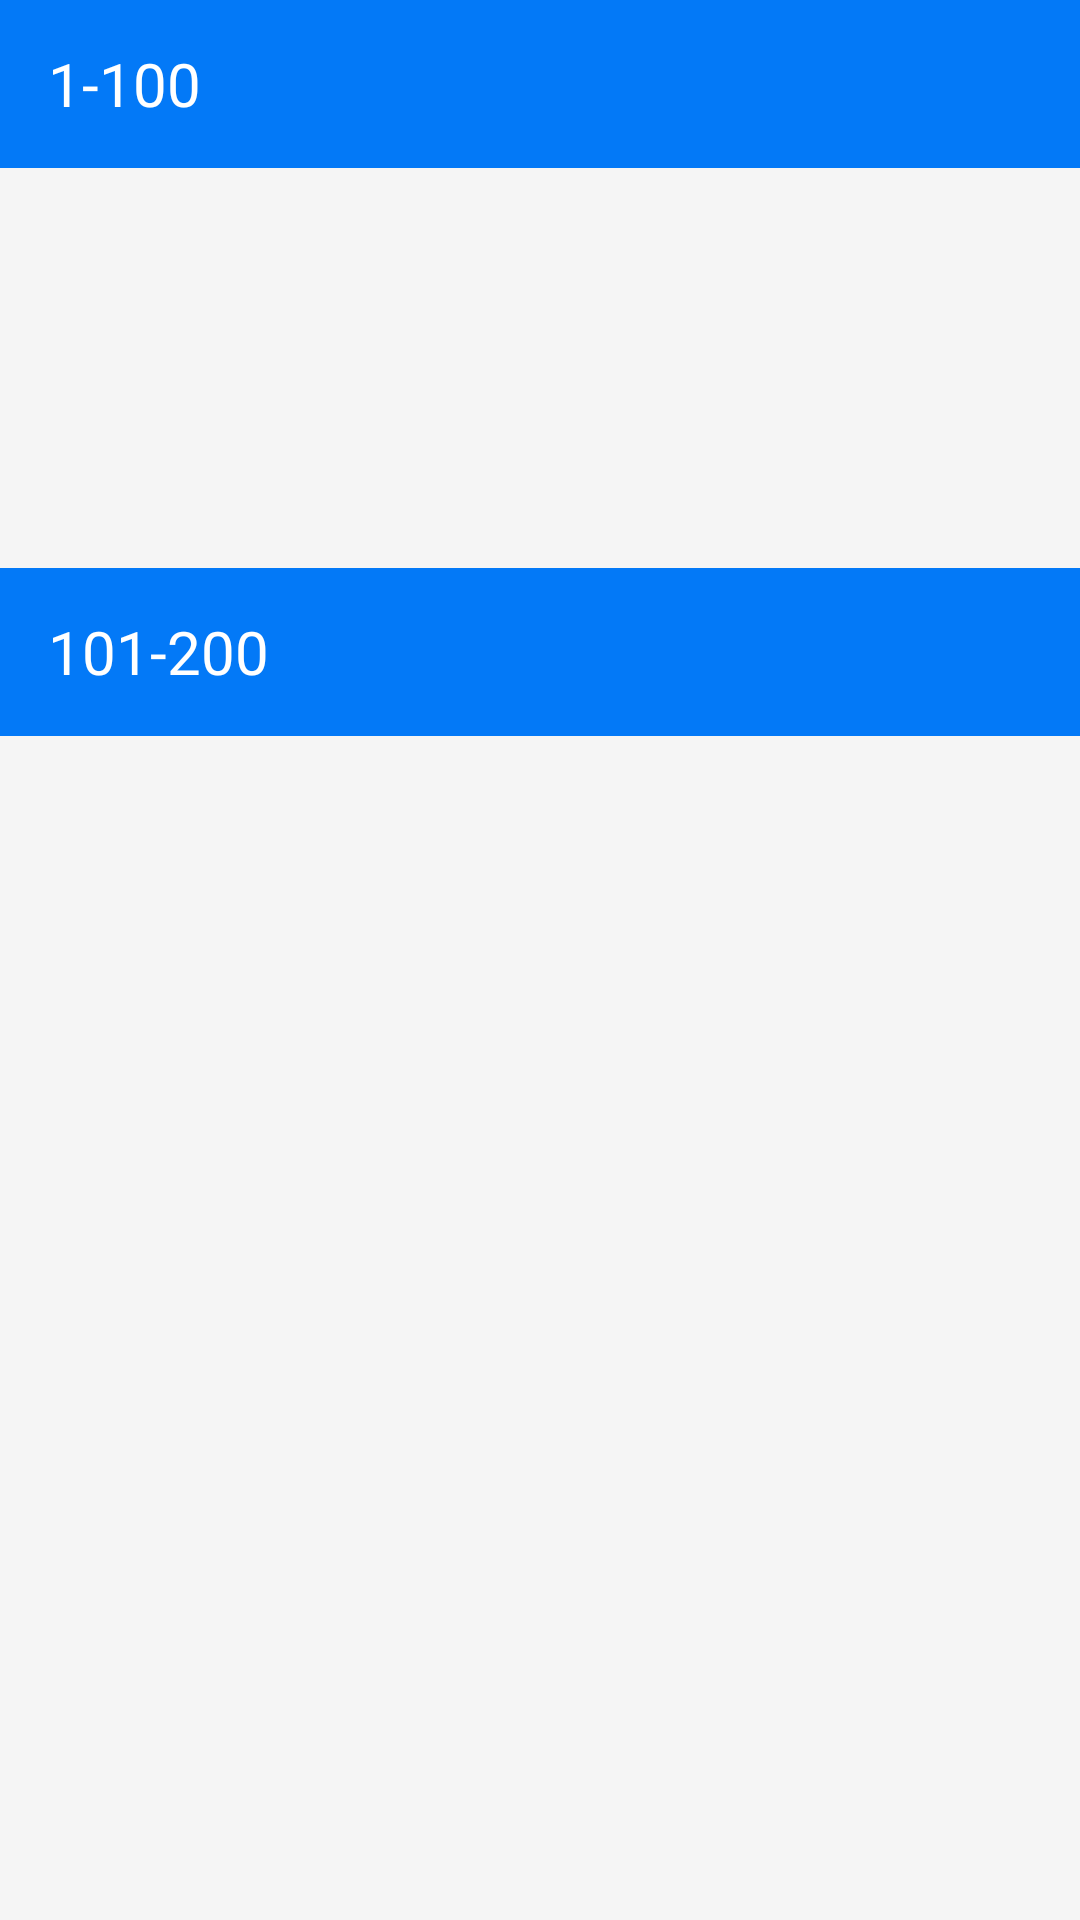

Reconstruct the res/layout file that produces this screen, plus the resources it refers to.
<!-- AndroidManifest.xml: application theme TemaKu -->
<!-- res/layout/layout_ranking_activity.xml -->
<?xml version="1.0" encoding="utf-8"?>
<LinearLayout xmlns:android="http://schemas.android.com/apk/res/android"
    xmlns:app="http://schemas.android.com/apk/res-auto"
    android:layout_width="match_parent"
    android:layout_height="match_parent"
    android:orientation="vertical">

    <android.support.v7.widget.Toolbar
        android:id="@+id/toolbar"
        android:layout_width="match_parent"
        android:layout_height="?attr/actionBarSize"
        android:background="?attr/colorPrimary"
        android:theme="@style/ThemeOverlay.AppCompat.Dark.ActionBar"
        app:layout_scrollFlags="scroll|enterAlways"
        app:popupTheme="@style/ThemeOverlay.AppCompat.Dark">

        <android.support.v7.widget.AppCompatTextView
            android:layout_width="wrap_content"
            android:layout_height="wrap_content"
            android:text="1-100"
            android:textColor="@color/white"
            android:textSize="20sp" />
    </android.support.v7.widget.Toolbar>

    <android.support.v7.widget.RecyclerView
        android:id="@+id/ListRangking1"
        android:layout_width="match_parent"
        android:layout_height="400px"
        app:layout_behavior="@string/appbar_scrolling_view_behavior"
        />

    <android.support.v7.widget.Toolbar
        android:id="@+id/toolbar2"
        android:layout_width="match_parent"
        android:layout_height="?attr/actionBarSize"
        android:background="?attr/colorPrimary"
        android:theme="@style/ThemeOverlay.AppCompat.Dark.ActionBar"
        app:layout_scrollFlags="scroll|enterAlways"
        app:popupTheme="@style/ThemeOverlay.AppCompat.Dark">

        <android.support.v7.widget.AppCompatTextView
            android:layout_width="wrap_content"
            android:layout_height="wrap_content"
            android:text="101-200"
            android:textColor="@color/white"
            android:textSize="20sp" />
    </android.support.v7.widget.Toolbar>

    <android.support.v7.widget.RecyclerView
        android:id="@+id/ListRangking2"
        android:layout_width="match_parent"
        android:layout_height="wrap_content"
        app:layout_behavior="@string/appbar_scrolling_view_behavior"
        />

</LinearLayout>
<!-- resources referenced by this layout -->
<resources>
  <color name="white">#FFFFFF</color>
  <style name="TemaKu" parent="Base.Theme.DesignDemo">
          <item name="android:itemTextAppearance">@style/myCustomMenuTextApearance</item>
      </style>
  <style name="Base.Theme.DesignDemo" parent="Theme.AppCompat.Light.NoActionBar">
          <item name="colorPrimary">@color/blue_level</item>
          <item name="colorPrimaryDark">@color/blue_level_dark</item>
          <item name="colorAccent">@color/blue_level</item>
          <item name="android:windowBackground">@color/window_background</item>
  
      </style>
  
  
      //styel for item menu text
  <style name="myCustomMenuTextApearance" parent="@android:style/TextAppearance.Widget.IconMenu.Item">
          <item name="android:textColor">@android:color/primary_text_dark</item>
      </style>
  <color name="blue_level">#0379f7</color>
  <color name="blue_level_dark">#023e7e</color>
  <color name="window_background">#FFF5F5F5</color>
</resources>
